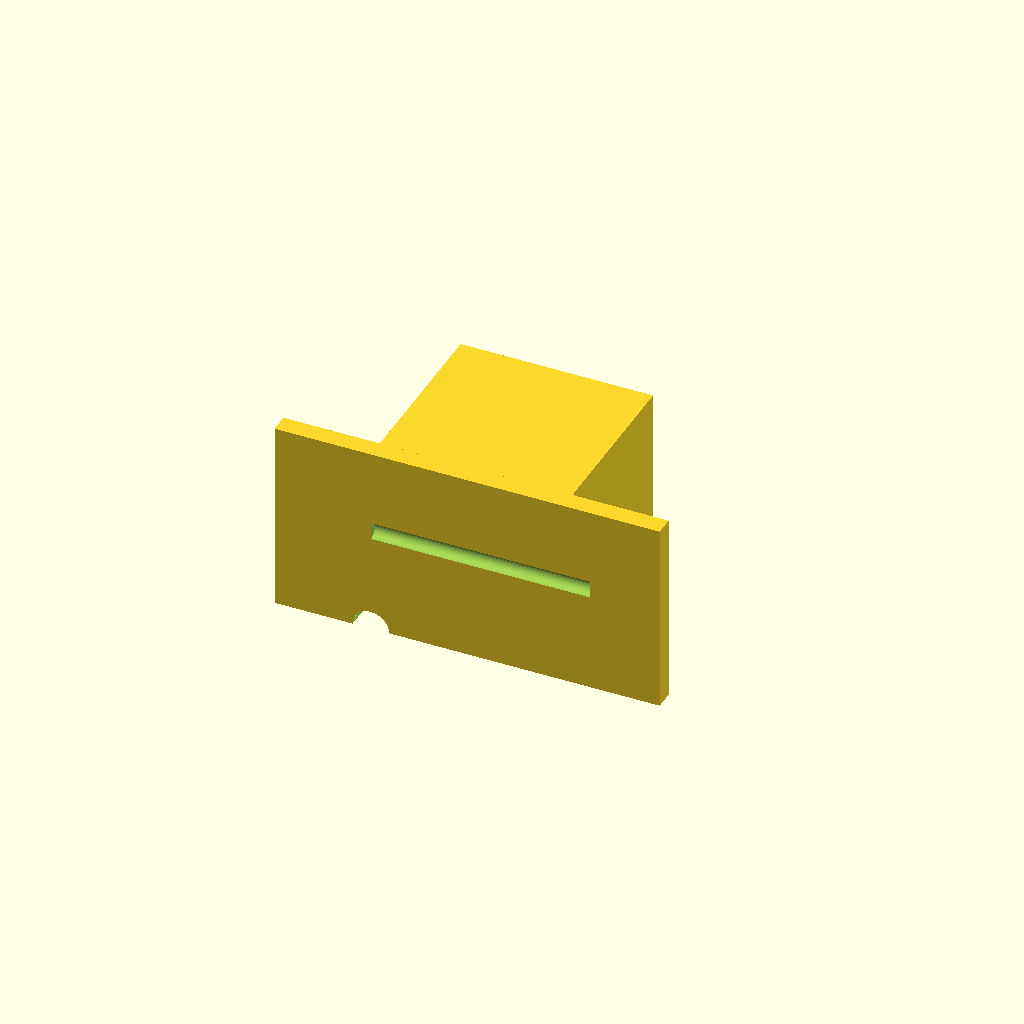
Cell 1: rendered with the file's own defaults.
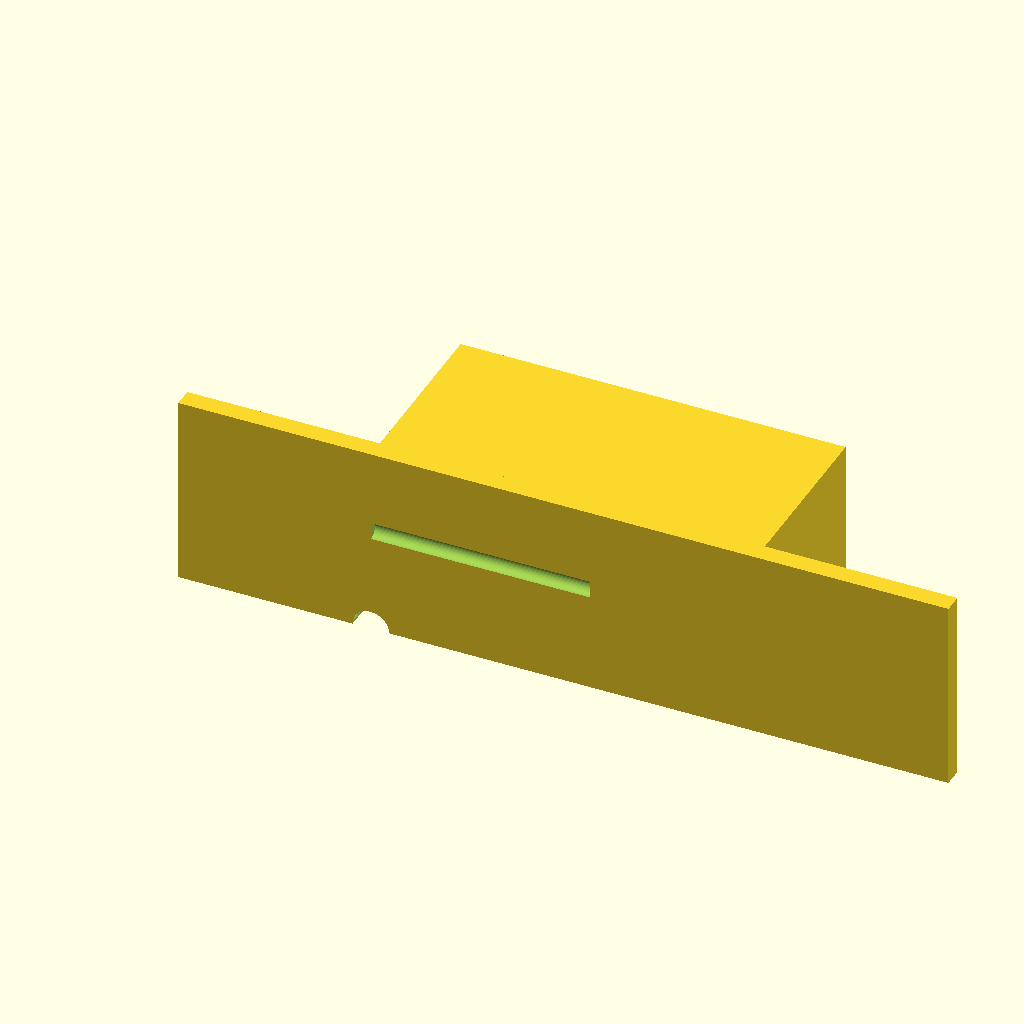
Cell 2: the same model with base_d = 100.
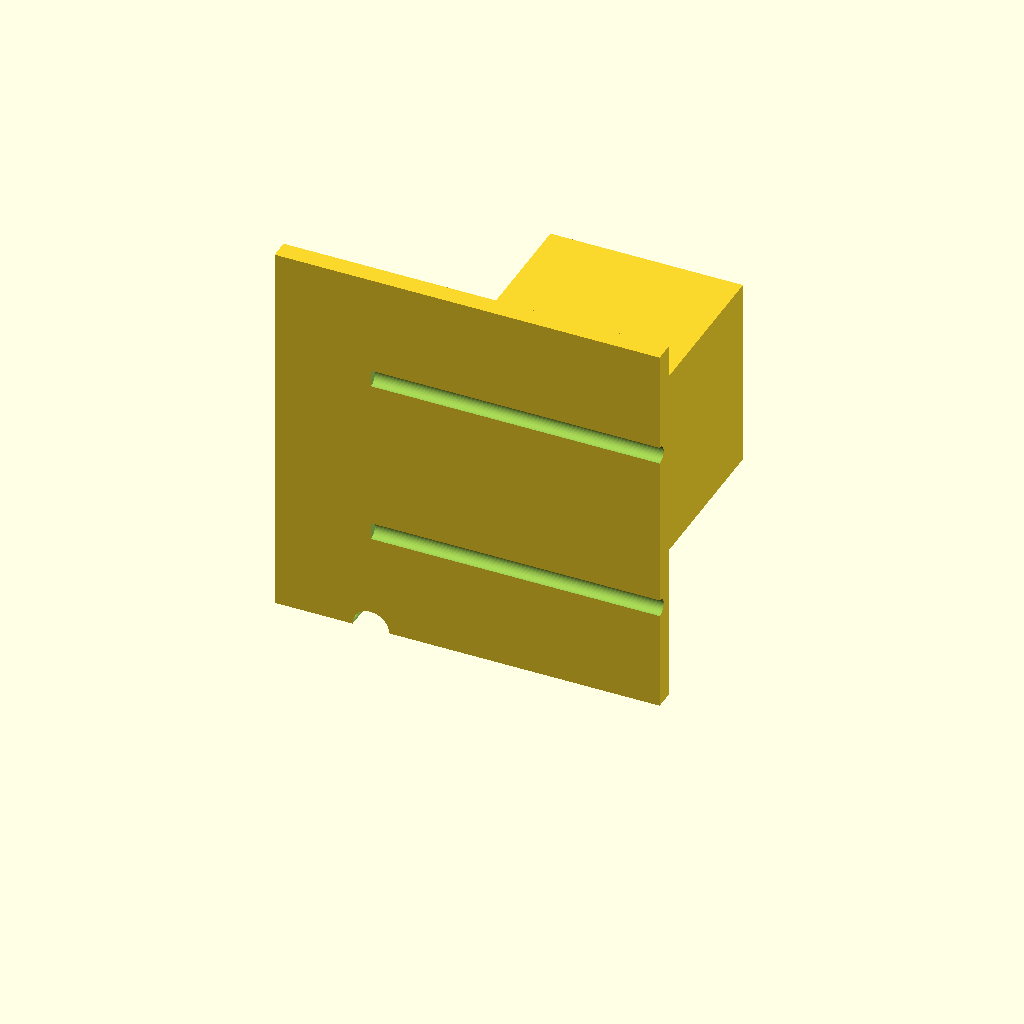
Cell 3: the same model with arm_l = 100.
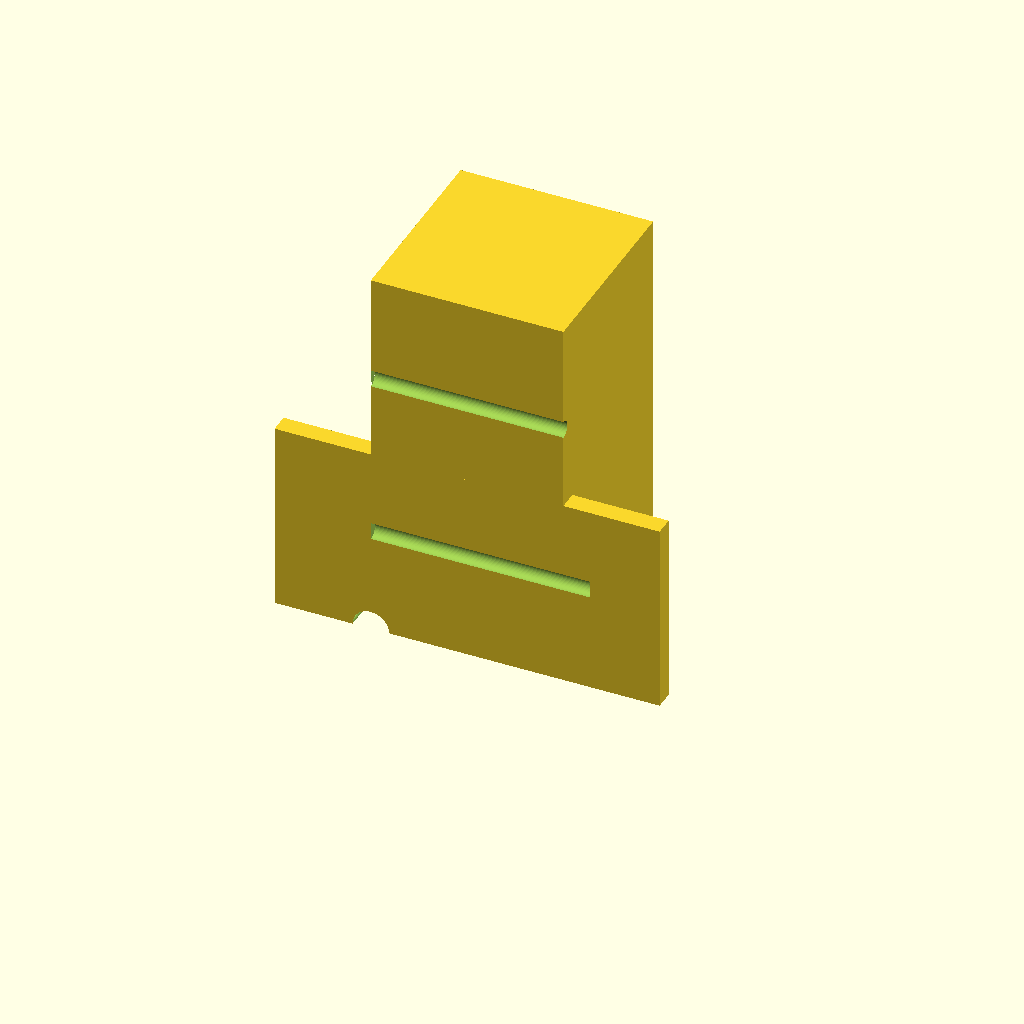
Cell 4: motor_h = 100 (everything else at default).
All cells are drawn from one camera (rotation 55°, 0°, 25°, orthographic, colour scheme Cornfield), so only the parameter changes between them.
OpenSCAD source file bench/results/gpu-v1-g6/code/scadcoder-v1/nema17_motor_bracket_s2_a0.scad:
// L-shaped mounting bracket for a NEMA 17 stepper motor (syringe pump, bench top). NOVEL general part.
//

base_d  = 50;
base_t  = 5;
arm_l   = 50;
arm_t   = 5;
motor_h = 50;
screw  = 4.5;

$fn = 48;

gusset_t = 5;
tunnel   = screw + 5;

difference() {
    union() {
        cube([base_d, base_t, base_t]);                                              // base plate (square, for stability)
        cube([base_d, arm_l, arm_t]);                                                 // motor arm
        cube([base_d, arm_l, motor_h]);                                               // standing motor plate
        for (x = [-base_d / 2, base_d / 2])
            translate([x, 0, 0]) cube([base_d, gusset_t, arm_l]);                     // gussets
    }
    translate([0, -1, 0]) rotate([-90, 0, 0]) cylinder(h = arm_l + 2, d = tunnel);   // motor centre tunnel (Y axis)
    for (z = [28, 28 + 31 / sqrt(2) * 2])                                     // 4 screw holes: 2 x 2 grid in the XZ plane
        translate([0, 0, z]) rotate([0, 90, 0]) cylinder(h = base_t + arm_l + 2, d = screw);
}
Customizer parameters (derived from the source; name, type, default, range or options):
base_d: number, default 50
base_t: number, default 5
arm_l: number, default 50
arm_t: number, default 5
motor_h: number, default 50
screw: number, default 4.5
gusset_t: number, default 5
